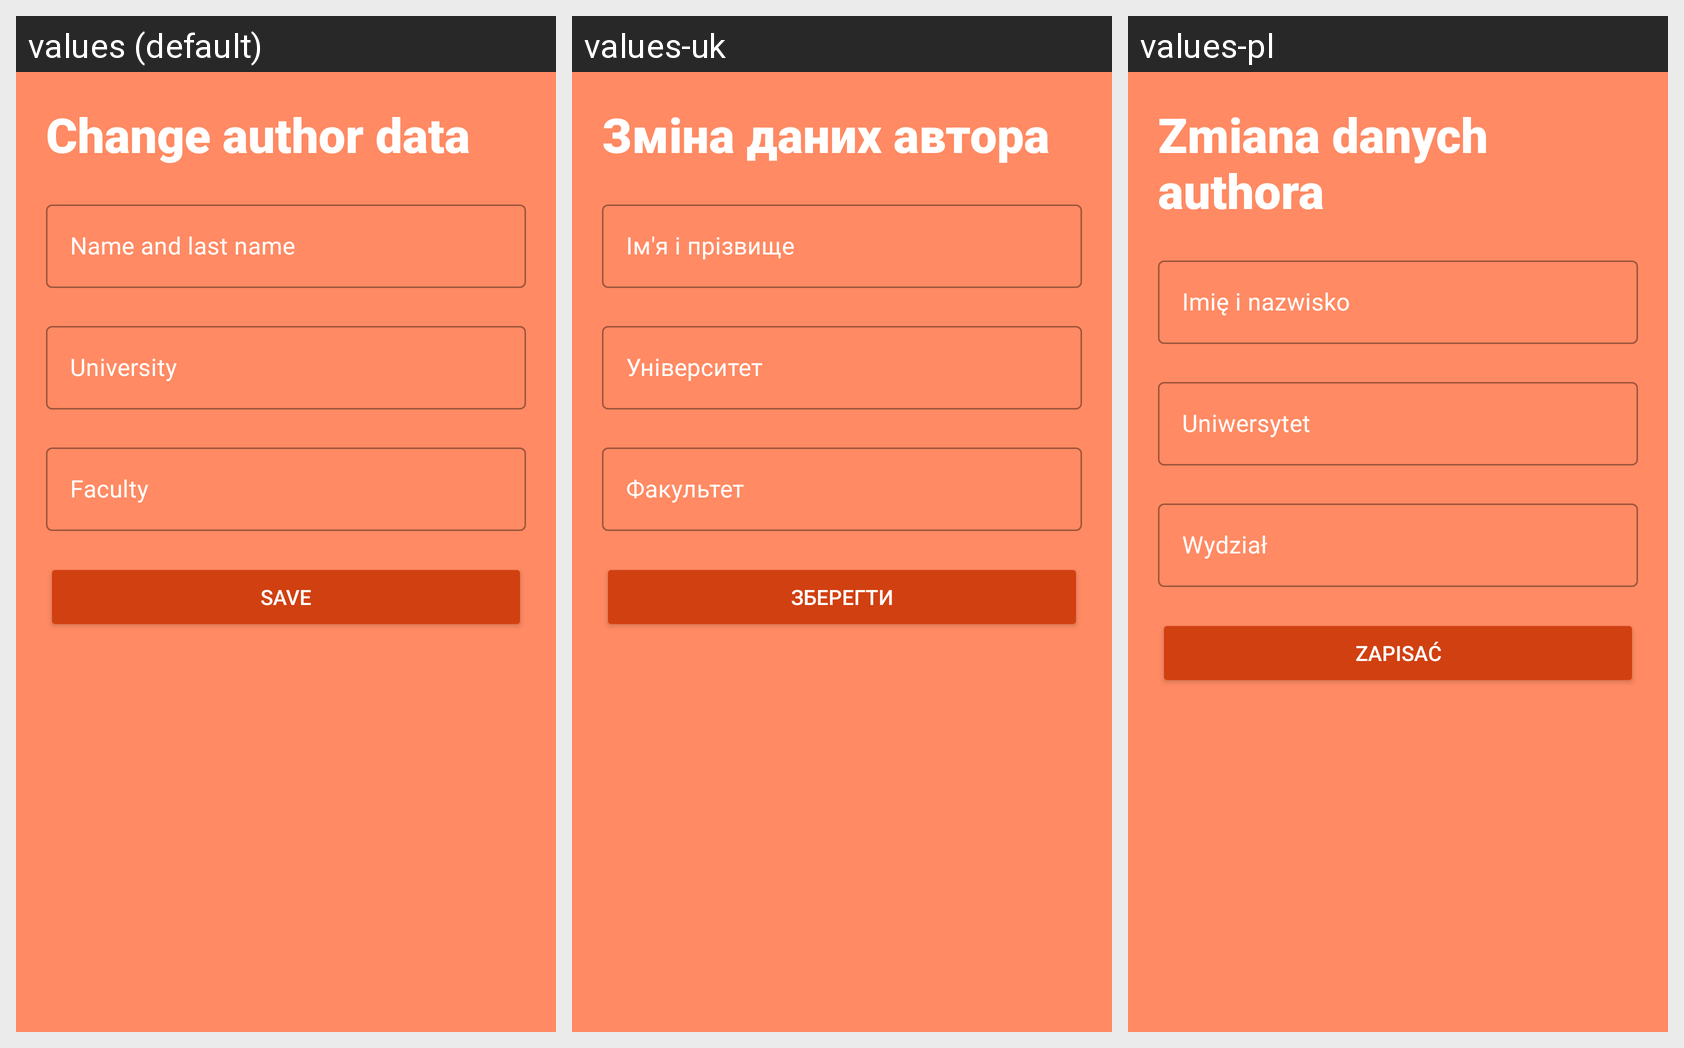

Strings drawn on this Android screen and how each of the app's shown locales translates them:
Android screen res/layout/activity_change_author_data.xml rendered under 3 locales, left to right: values (default), values-uk, values-pl. Device: Nexus 5 (rendered at 1080×1920; each locale shown at half size, 540×960, under a caption strip naming it); theme Theme.FilmProjectKotlin.
Strings drawn on this screen, with the default value and each locale's value (text and hints the layout hard-codes appear in the picture but are not listed):

change_author_data_title
  values: Change author data
  values-uk: Зміна даних автора
  values-pl: Zmiana danych authora

author_data_name
  values: Name and last name
  values-uk: Ім'я і прізвище
  values-pl: Imię i nazwisko

author_data_university
  values: University
  values-uk: Університет
  values-pl: Uniwersytet

author_data_faculty
  values: Faculty
  values-uk: Факультет
  values-pl: Wydział

save_author_data_btn
  values: Save
  values-uk: Зберегти
  values-pl: Zapisać
